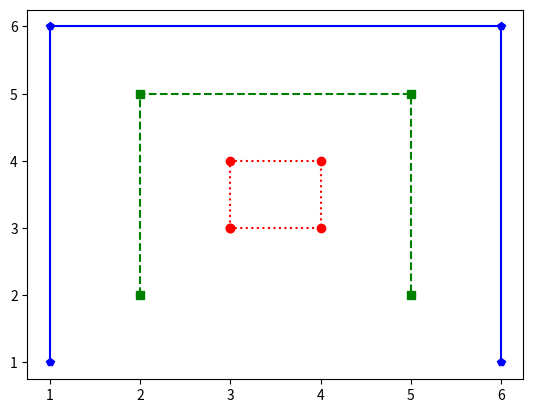

Python code for this plot:
import matplotlib.pyplot as plt
# Define first function
def small():
    x = [3,3,4,4,3]
    y = [3,4,4,3,3]
    plt.plot(x,y,"r:o" )

# Define second function
def medium():
    x = [2,2,5,5]
    y = [2,5,5,2]
    plt.plot(x,y,"g--s")

# Define third function
def large():
    x = [1,1,6,6]
    y = [1,6,6,1]
    plt.plot(x,y,"b-p")

# Define forth function
def run():
    small()
    medium()
    large()
    plt.show()
run()